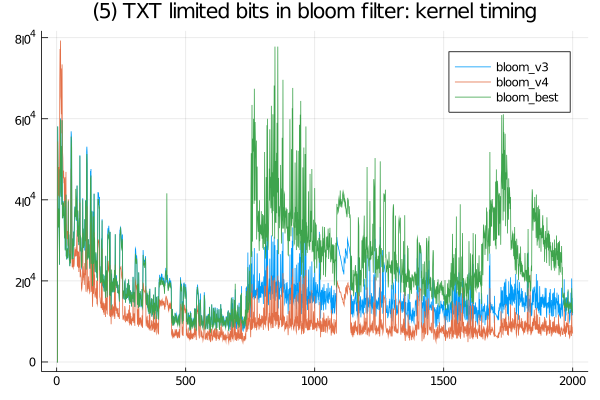

The table this chart was drawn from, first rows:
bloom_best, SFinit, 0, 0, 0, 200, 200, 100, 100, 200, 100, 200, 101, 201, 200, 200, 101, 200, 100, 99, 100, 100, 100, 200
bloom_best, SFkernel, 0, 0, 0, 58100, 44600, 36501, 33199, 37800, 34500, 30200, 24000, 47300, 47200, 45700, 59799, 42000, 40900, 40901, 53300, 38799, 59601, 35400
bloom_best, SFloops, 0, 0, 0, 0, 0, 0, 0, 0, 0, 0, 0, 0, 0, 0, 0, 0, 0, 0, 0, 0, 0, 0
bloom_best, SFtests, 0, 0, 0, 0, 0, 0, 0, 0, 0, 0, 0, 0, 0, 0, 0, 0, 0, 0, 0, 0, 0, 0
bloom_best, SFskips, 0, 0, 0, 0, 0, 0, 0, 0, 0, 0, 0, 0, 0, 0, 0, 0, 0, 0, 0, 0, 0, 0
bloom_best, SFbits, 0, 0, 0, 0, 0, 0, 0, 0, 0, 0, 0, 0, 0, 0, 0, 0, 0, 0, 0, 0, 0, 0
bloom_best, SFskipgood, 0, 0, 0, 0, 0, 0, 0, 0, 0, 0, 0, 0, 0, 0, 0, 0, 0, 0, 0, 0, 0, 0
bloom_v3, SFinit, 0, 0, 0, 100, 100, 0, 100, 0, 0, 0, 100, 100, 100, 0, 100, 100, 0, 0, 100, 0, 100, 100
bloom_v3, SFkernel, 0, 0, 0, 58100, 44799, 36499, 33200, 37900, 34600, 30301, 24001, 47099, 47199, 45700, 60100, 42000, 40799, 40801, 53200, 38799, 59701, 35499
bloom_v3, SFloops, 0, 0, 0, 0, 0, 0, 0, 0, 0, 0, 0, 0, 0, 0, 0, 0, 0, 0, 0, 0, 0, 0
bloom_v3, SFtests, 0, 0, 0, 0, 0, 0, 0, 0, 0, 0, 0, 0, 0, 0, 0, 0, 0, 0, 0, 0, 0, 0
bloom_v3, SFskips, 0, 0, 0, 0, 0, 0, 0, 0, 0, 0, 0, 0, 0, 0, 0, 0, 0, 0, 0, 0, 0, 0
bloom_v3, SFbits, 0, 0, 0, 0, 0, 0, 0, 0, 0, 0, 0, 0, 0, 0, 0, 0, 0, 0, 0, 0, 0, 0
bloom_v3, SFskipgood, 0, 0, 0, 0, 0, 0, 0, 0, 0, 0, 0, 0, 0, 0, 0, 0, 0, 0, 0, 0, 0, 0
bloom_v4, SFinit, 0, 0, 0, 0, 200, 0, 0, 100, 0, 0, 100, 100, 100, 0, 0, 0, 100, 100, 100, 0, 0, 100
bloom_v4, SFkernel, 0, 0, 0, 54401, 49200, 40900, 41400, 48101, 41101, 42700, 40499, 69200, 77201, 74301, 79299, 65501, 64500, 61100, 72400, 56401, 73399, 52401
bloom_v4, SFloops, 0, 0, 0, 0, 0, 0, 0, 0, 0, 0, 0, 0, 0, 0, 0, 0, 0, 0, 0, 0, 0, 0
bloom_v4, SFtests, 0, 0, 0, 0, 0, 0, 0, 0, 0, 0, 0, 0, 0, 0, 0, 0, 0, 0, 0, 0, 0, 0
bloom_v4, SFskips, 0, 0, 0, 0, 0, 0, 0, 0, 0, 0, 0, 0, 0, 0, 0, 0, 0, 0, 0, 0, 0, 0
bloom_v4, SFbits, 0, 0, 0, 0, 0, 0, 0, 0, 0, 0, 0, 0, 0, 0, 0, 0, 0, 0, 0, 0, 0, 0
bloom_v4, SFskipgood, 0, 0, 0, 0, 0, 0, 0, 0, 0, 0, 0, 0, 0, 0, 0, 0, 0, 0, 0, 0, 0, 0
